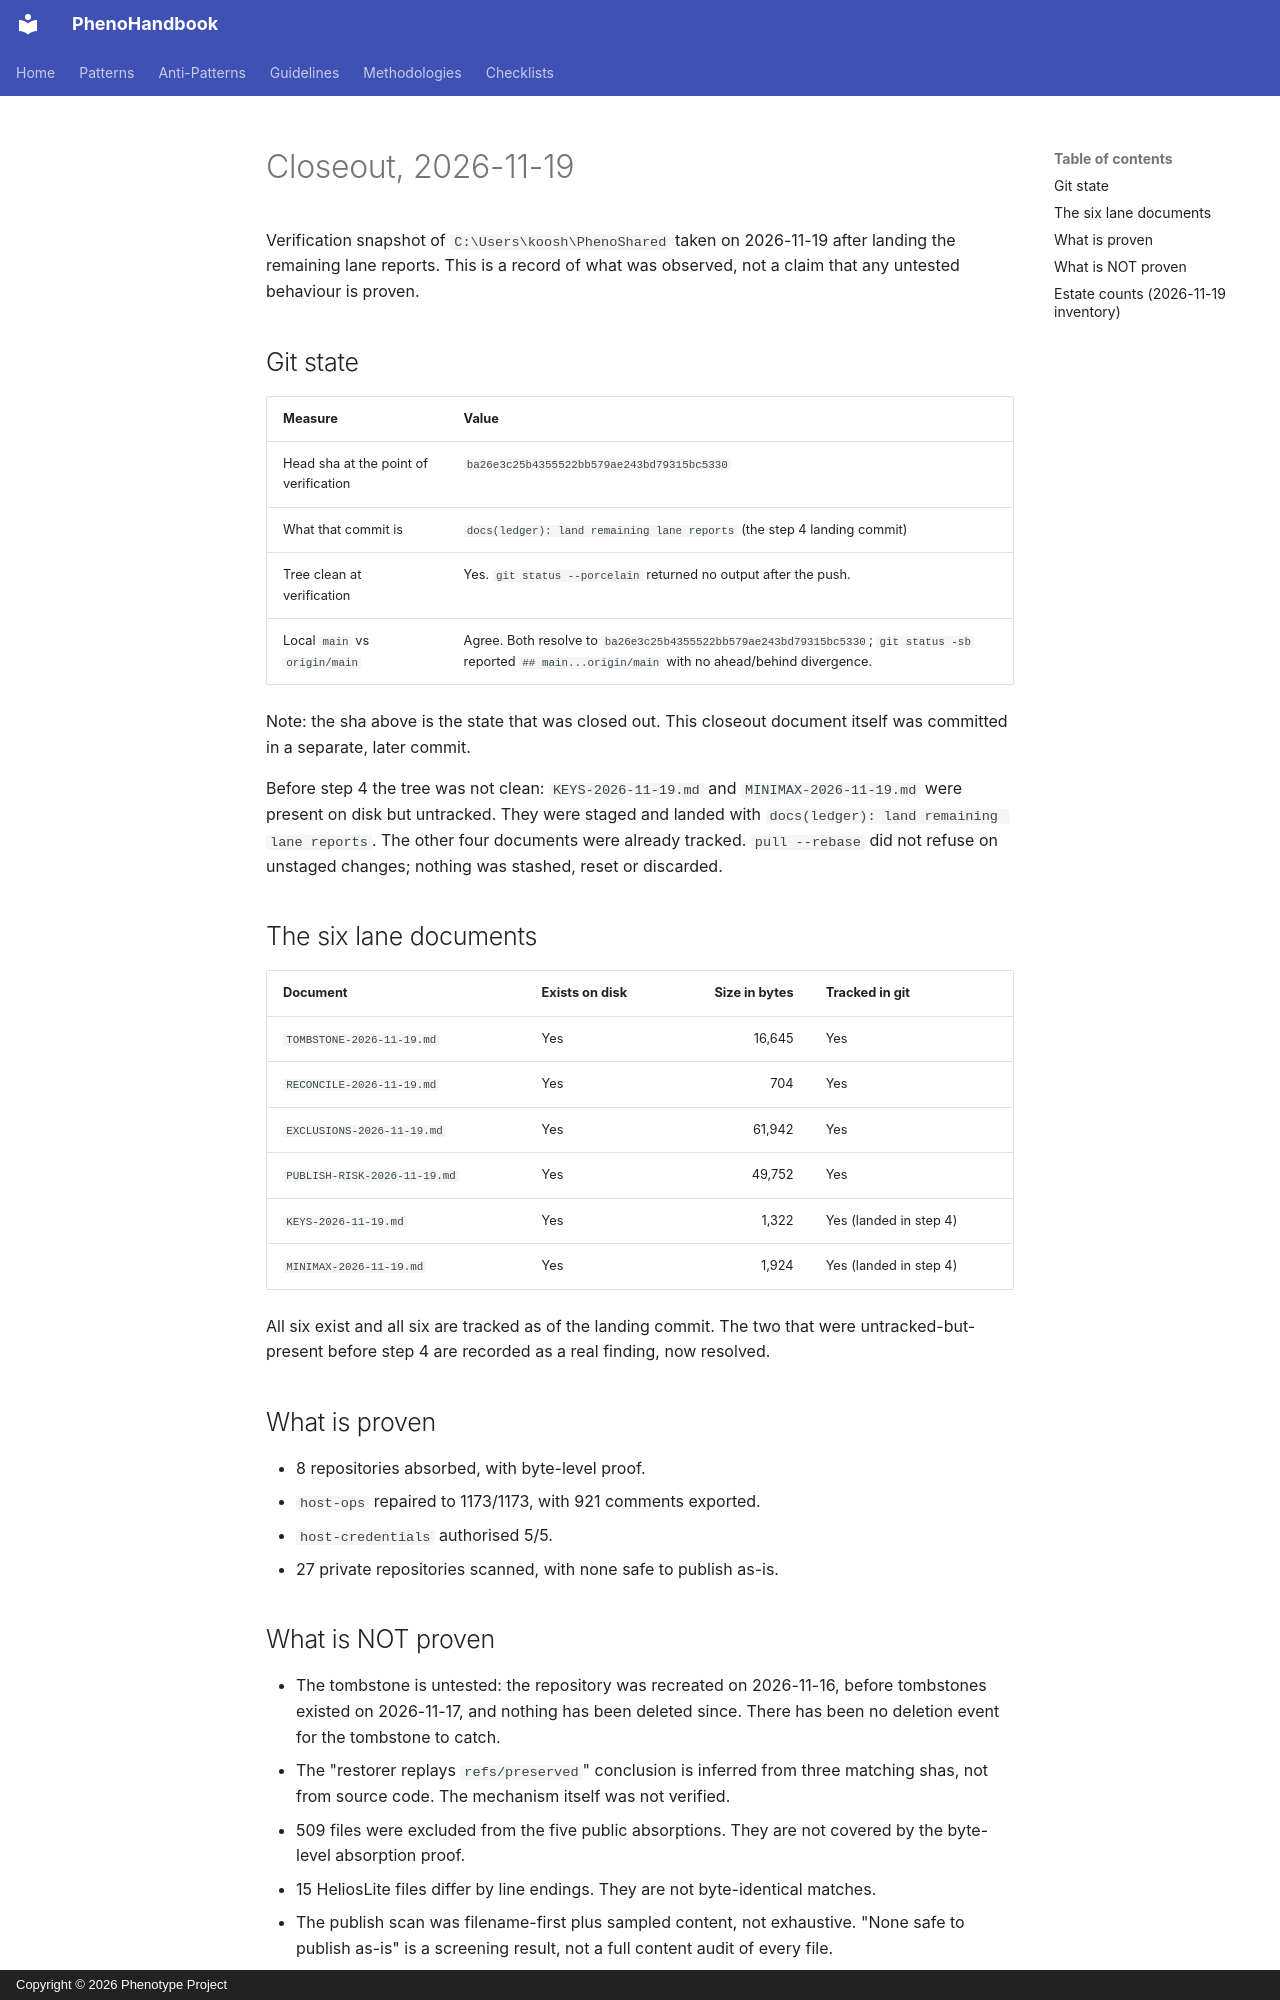

repository: KooshaPari/PhenoShared · page: absorption-ledger/CLOSEOUT-2026-11-19/index.html · generator: mkdocs · copyright: Copyright © 2026 Phenotype Project

# Closeout, 2026-11-19

Verification snapshot of `C:\Users\koosh\PhenoShared` taken on 2026-11-19 after landing the
remaining lane reports. This is a record of what was observed, not a claim that any
untested behaviour is proven.

## Git state

| Measure | Value |
| --- | --- |
| Head sha at the point of verification | `ba26e3c25b4355522bb579ae243bd79315bc5330` |
| What that commit is | `docs(ledger): land remaining lane reports` (the step 4 landing commit) |
| Tree clean at verification | Yes. `git status --porcelain` returned no output after the push. |
| Local `main` vs `origin/main` | Agree. Both resolve to `ba26e3c25b4355522bb579ae243bd79315bc5330`; `git status -sb` reported `## main...origin/main` with no ahead/behind divergence. |

Note: the sha above is the state that was closed out. This closeout document itself was
committed in a separate, later commit.

Before step 4 the tree was not clean: `KEYS-2026-11-19.md` and `MINIMAX-2026-11-19.md`
were present on disk but untracked. They were staged and landed with
`docs(ledger): land remaining lane reports`. The other four documents were already tracked.
`pull --rebase` did not refuse on unstaged changes; nothing was stashed, reset or discarded.

## The six lane documents

| Document | Exists on disk | Size in bytes | Tracked in git |
| --- | --- | ---: | --- |
| `TOMBSTONE-2026-11-19.md` | Yes | 16,645 | Yes |
| `RECONCILE-2026-11-19.md` | Yes | 704 | Yes |
| `EXCLUSIONS-2026-11-19.md` | Yes | 61,942 | Yes |
| `PUBLISH-RISK-2026-11-19.md` | Yes | 49,752 | Yes |
| `KEYS-2026-11-19.md` | Yes | 1,322 | Yes (landed in step 4) |
| `MINIMAX-2026-11-19.md` | Yes | 1,924 | Yes (landed in step 4) |

All six exist and all six are tracked as of the landing commit. The two that were
untracked-but-present before step 4 are recorded as a real finding, now resolved.

## What is proven

- 8 repositories absorbed, with byte-level proof.
- `host-ops` repaired to 1173/1173, with 921 comments exported.
- `host-credentials` authorised 5/5.
- 27 private repositories scanned, with none safe to publish as-is.
